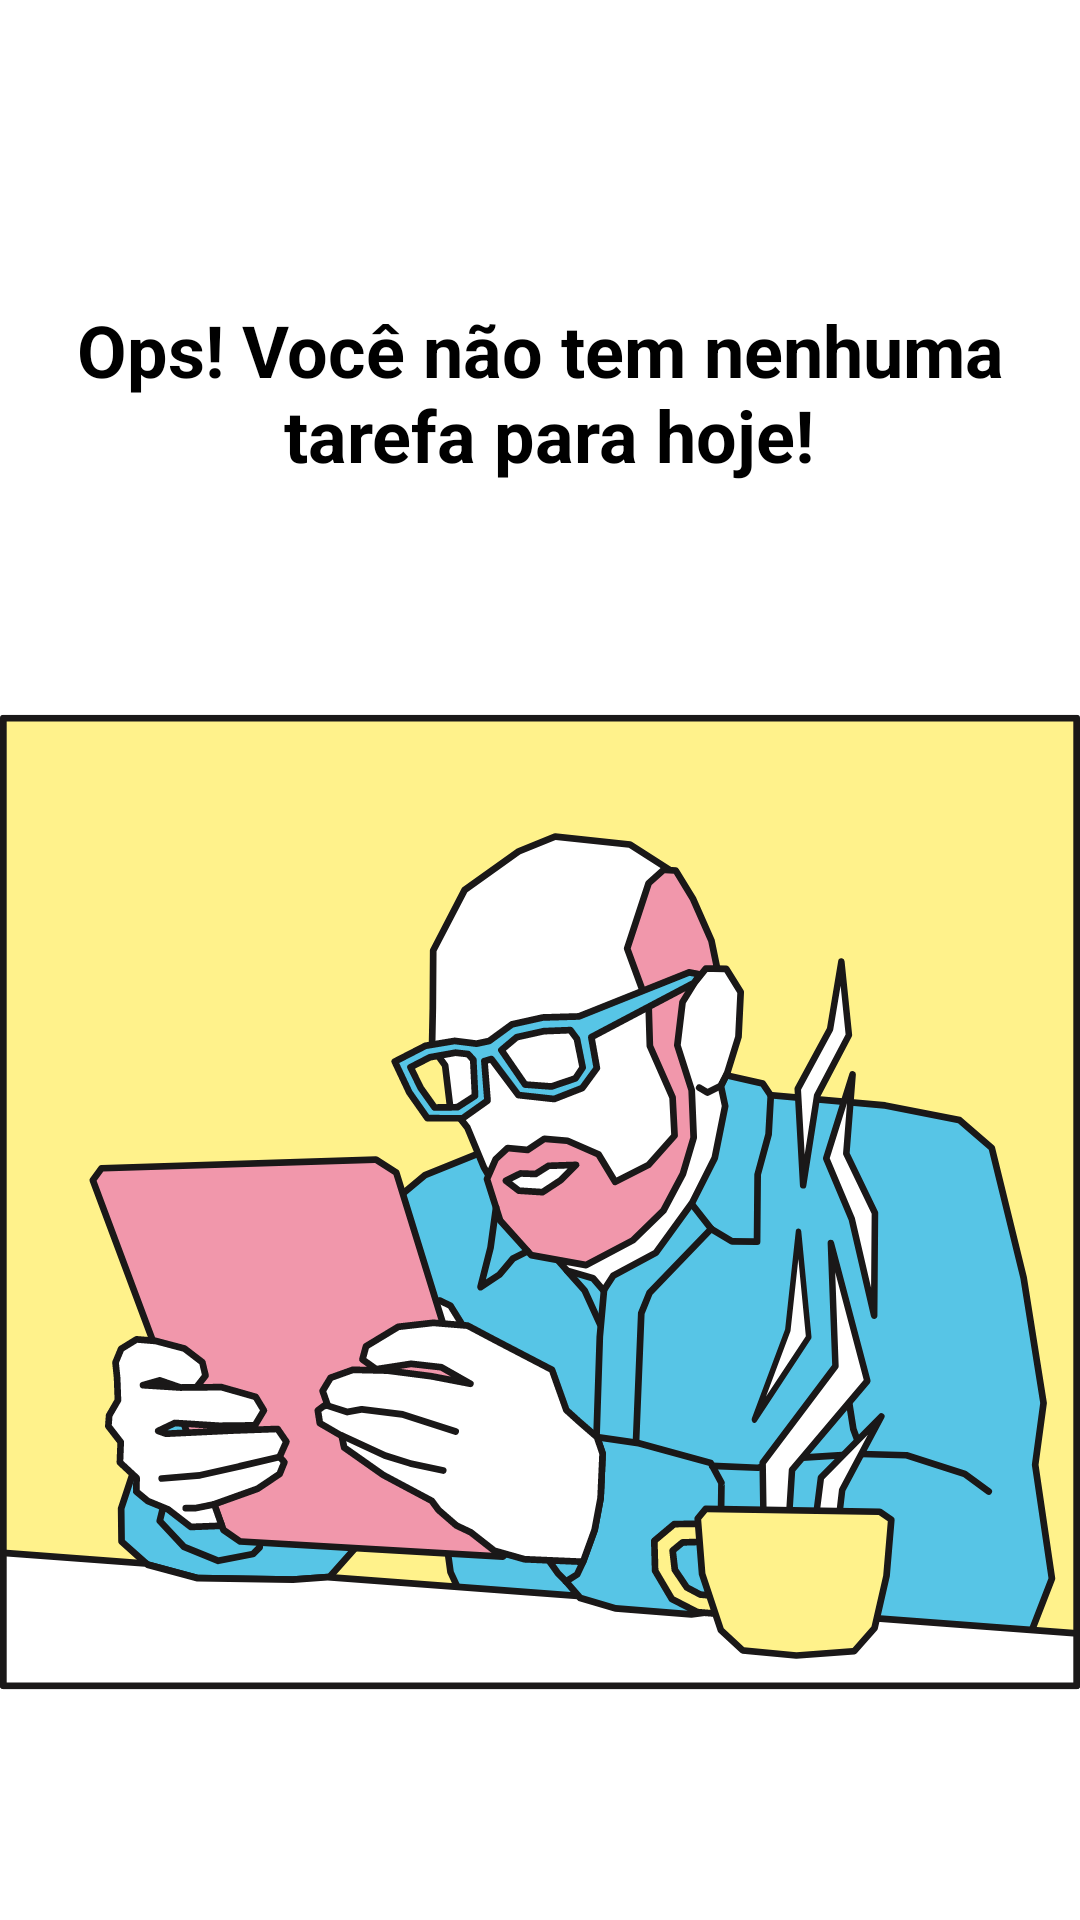

This screen was rendered from an Android layout file. Write that file and the resources it references.
<!-- AndroidManifest.xml: application theme Theme.ToDoList -->
<!-- res/layout/empty_state.xml -->
<?xml version="1.0" encoding="utf-8"?>
<androidx.constraintlayout.widget.ConstraintLayout xmlns:android="http://schemas.android.com/apk/res/android"
    android:id="@+id/empty_state"
    android:layout_width="match_parent"
    android:layout_height="match_parent"
    xmlns:app="http://schemas.android.com/apk/res-auto"
    android:layout_margin="16dp">
    <TextView
        android:id="@+id/tv_message"
        android:layout_width="wrap_content"
        android:layout_height="wrap_content"
        android:text="@string/no_tasks"
        app:layout_constraintBottom_toTopOf="@id/iv_nothing"
        app:layout_constraintStart_toStartOf="parent"
        app:layout_constraintEnd_toEndOf="parent"
        android:textSize="24sp"
        android:textStyle="bold"
        android:textColor="@color/black"
        android:gravity="center"
        />


    <androidx.appcompat.widget.AppCompatImageView
        android:id="@+id/iv_nothing"
        android:layout_width="wrap_content"
        android:layout_height="wrap_content"
        app:layout_constraintStart_toStartOf="parent"
        app:layout_constraintEnd_toEndOf="parent"
        app:layout_constraintBottom_toBottomOf="parent"
        app:srcCompat="@drawable/ic_no_tasks"
        />
</androidx.constraintlayout.widget.ConstraintLayout>
<!-- resources referenced by this layout -->
<resources>
  <!-- drawable ic_no_tasks: vector/xml drawable (drawable, 32340 chars, omitted) -->
  <string name="no_tasks">Ops! Você não tem nenhuma\n tarefa para hoje!</string>
  <style name="Theme.ToDoList" parent="Theme.MaterialComponents.DayNight.NoActionBar">
          <item name="colorPrimary">@color/black</item>
          <item name="colorSecondary">@color/black</item>
          <item name="colorOnSecondary">@color/white</item>
      </style>
  <!-- not gathered from this repository: default colours our renderer supplied (Android Studio template values) -->
  <color name="black">#FF000000</color>
  <color name="white">#FFFFFFFF</color>
</resources>
